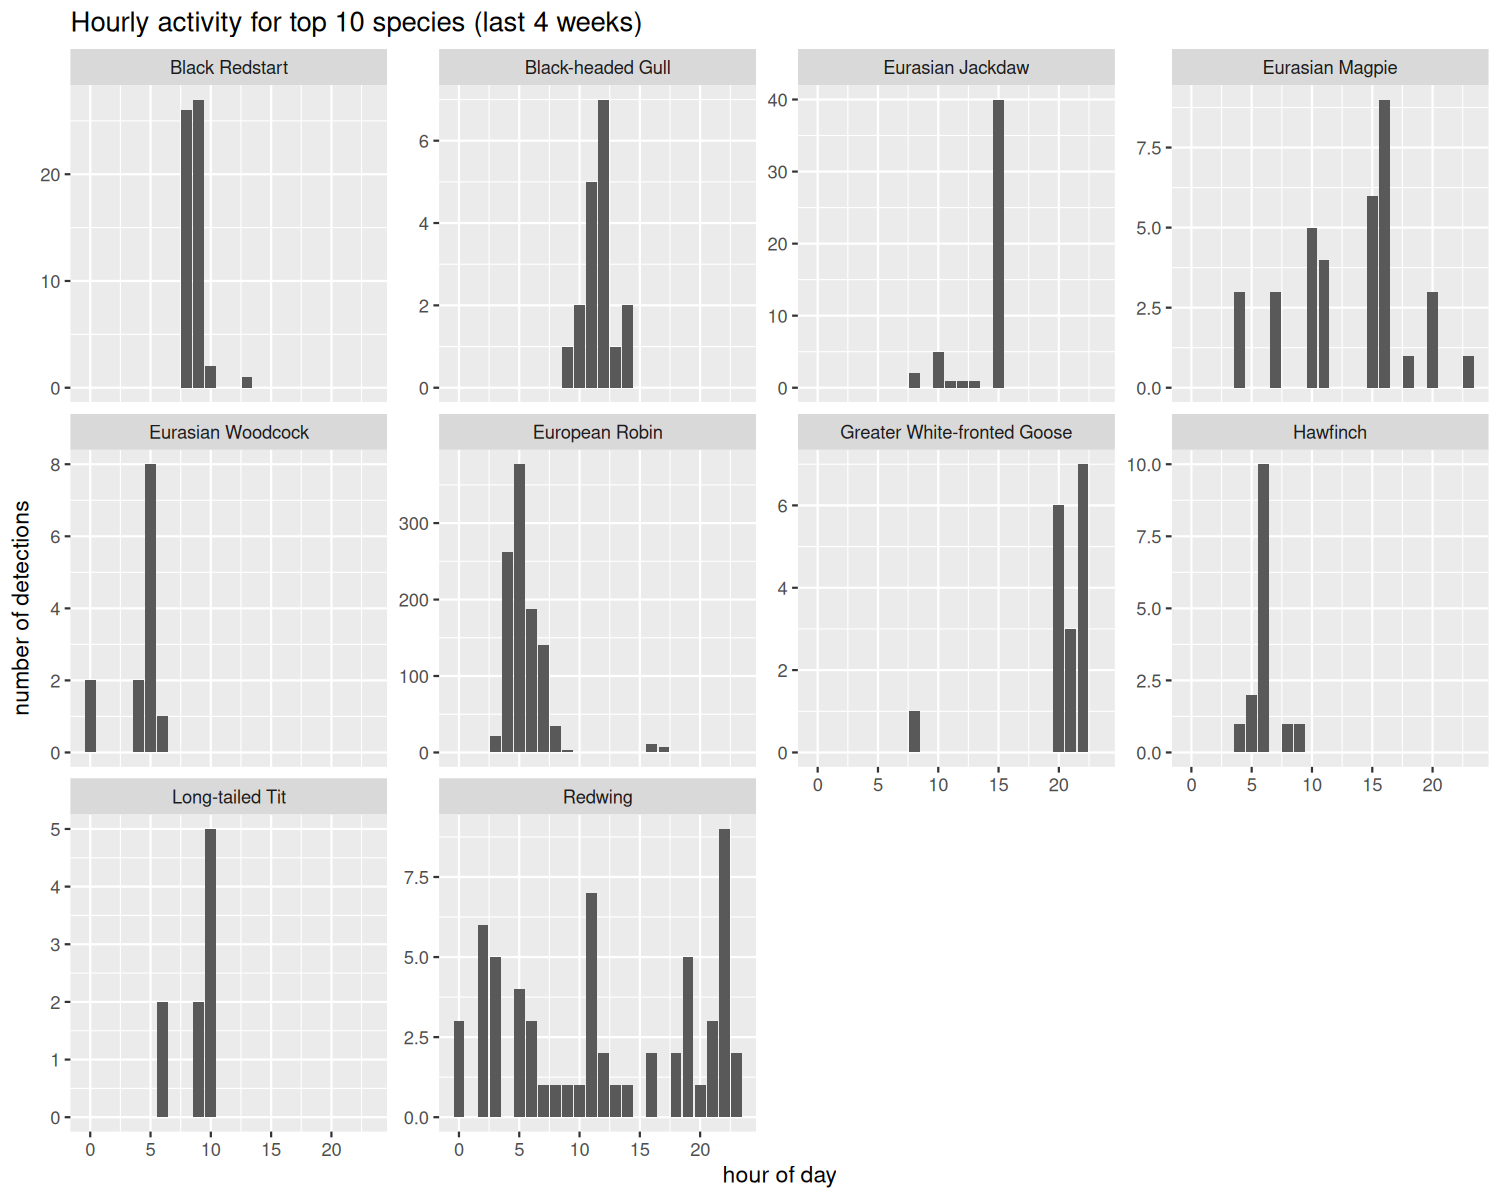

Data behind this chart, as committed beside it:
species, hour, n_detections
Black Redstart, 8, 26
Black Redstart, 9, 27
Black Redstart, 10, 2
Black Redstart, 13, 1
Black-headed Gull, 9, 1
Black-headed Gull, 10, 2
Black-headed Gull, 11, 5
Black-headed Gull, 12, 7
Black-headed Gull, 13, 1
Black-headed Gull, 14, 2
Eurasian Jackdaw, 8, 2
Eurasian Jackdaw, 10, 5
Eurasian Jackdaw, 11, 1
Eurasian Jackdaw, 12, 1
Eurasian Jackdaw, 13, 1
Eurasian Jackdaw, 15, 40
Eurasian Magpie, 4, 3
Eurasian Magpie, 7, 3
Eurasian Magpie, 10, 5
Eurasian Magpie, 11, 4
Eurasian Magpie, 15, 6
Eurasian Magpie, 16, 9
Eurasian Magpie, 18, 1
Eurasian Magpie, 20, 3
Eurasian Magpie, 23, 1
Eurasian Woodcock, 0, 2
Eurasian Woodcock, 4, 2
Eurasian Woodcock, 5, 8
Eurasian Woodcock, 6, 1
European Robin, 3, 22
European Robin, 4, 262
European Robin, 5, 377
European Robin, 6, 187
European Robin, 7, 140
European Robin, 8, 35
European Robin, 9, 3
European Robin, 16, 11
European Robin, 17, 7
Greater White-fronted Goose, 8, 1
Greater White-fronted Goose, 20, 6
Greater White-fronted Goose, 21, 3
Greater White-fronted Goose, 22, 7
Hawfinch, 4, 1
Hawfinch, 5, 2
Hawfinch, 6, 10
Hawfinch, 8, 1
Hawfinch, 9, 1
Long-tailed Tit, 6, 2
Long-tailed Tit, 9, 2
Long-tailed Tit, 10, 5
Redwing, 0, 3
Redwing, 2, 6
Redwing, 3, 5
Redwing, 5, 4
Redwing, 6, 3
Redwing, 7, 1
Redwing, 8, 1
Redwing, 9, 1
Redwing, 10, 1
Redwing, 11, 7
... 10 more rows
